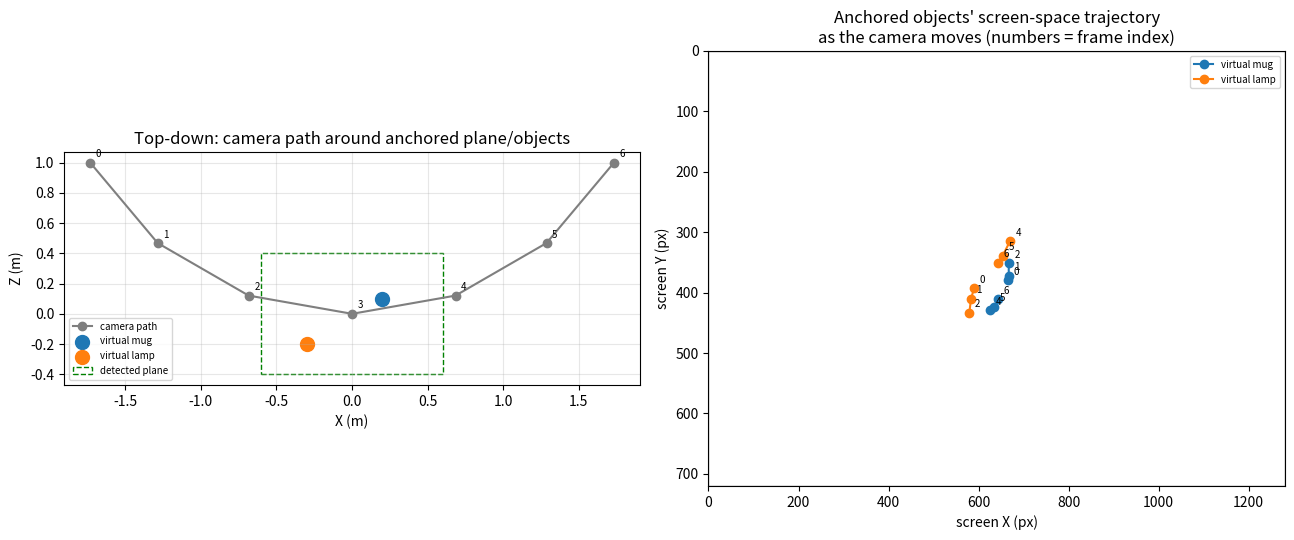

Recreate this plot in Python.
"""
03 - XR Scene Graph Simulation: Plane Detection + Anchoring + Per-Frame Reprojection
======================================================================================

Companion practical for Theory/03 Building AR VR Experiences -- Unity XR,
ARKit, ARCore and WebXR.md

*** THIS IS A CONCEPTUAL, PURE-PYTHON SIMULATION FOR LEARNING PURPOSES. ***
*** It is NOT a real Unity, ARKit, ARCore, or WebXR application.        ***

Unity/ARKit/ARCore/WebXR are not installable or runnable headlessly in this
environment (they need a real device, an iOS/Android toolchain, or a
browser + WebGL/WebXR-capable hardware). Instead, this script reimplements
the CORE CONCEPTS those frameworks provide, with plain numpy standing in for
the engine/SDK internals, so the underlying mechanics are transparent:

  Real-world concept                     -->  What this script does
  --------------------------------------------------------------------------
  ARKit/ARCore plane detection           -->  `detect_plane()` fabricates a
  (`ARPlaneAnchor` / `Plane`)                  plane pose (position, normal,
                                                a local basis) the way a real
                                                SLAM system would report a
                                                detected tabletop/floor.
  Anchoring a virtual object to a        -->  `SceneNode.anchor_to_plane()`
  plane (`ARAnchor`, WebXR                     stores the object's pose as a
  `XRAnchor`/hit-test result)                  LOCAL offset from the plane's
                                                pose (a parent/child scene
                                                graph relationship, same idea
                                                as Unity's Transform hierarchy
                                                or a WebXR/Three.js Object3D
                                                parented to an anchor).
  Camera/head tracking driving the       -->  `simulate_camera_path()` moves
  render camera every frame                    a simulated camera through
  (Unity XR Origin, ARKit/ARCore camera        world space frame by frame.
  transform, WebXR XRViewerPose)
  Re-rendering anchored content each     -->  Each frame, every anchored
  frame from the object's WORLD pose           node's world pose is recomputed
  (this is why anchors "stick" as you          from plane_pose @ local_offset,
  walk around them)                            then projected to screen space
                                                with the reused projection
                                                pipeline from script 02.

Run:
    pip install numpy matplotlib
    python 03_xr_scene_graph_simulation.py
"""

import numpy as np
import matplotlib.pyplot as plt

np.set_printoptions(precision=3, suppress=True)


# ---------------------------------------------------------------------------
# Minimal reusable 3D math (kept self-contained; see script 02 for full detail)
# ---------------------------------------------------------------------------

def quat_from_axis_angle(axis, angle_rad):
    axis = np.asarray(axis, dtype=float)
    axis = axis / np.linalg.norm(axis)
    half = angle_rad / 2.0
    s = np.sin(half)
    return np.array([axis[0] * s, axis[1] * s, axis[2] * s, np.cos(half)])


def quat_to_rotation_matrix(q):
    x, y, z, w = q
    return np.array([
        [1 - 2 * (y * y + z * z), 2 * (x * y - z * w),     2 * (x * z + y * w)],
        [2 * (x * y + z * w),     1 - 2 * (x * x + z * z), 2 * (y * z - x * w)],
        [2 * (x * z - y * w),     2 * (y * z + x * w),     1 - 2 * (x * x + y * y)],
    ])


def trs_matrix(translation, quat, scale=(1.0, 1.0, 1.0)):
    T = np.eye(4)
    T[:3, 3] = translation
    R = np.eye(4)
    R[:3, :3] = quat_to_rotation_matrix(quat)
    S = np.diag([scale[0], scale[1], scale[2], 1.0])
    return T @ R @ S


def transform_point(m, point_xyz):
    p_h = np.array([*point_xyz, 1.0])
    r = m @ p_h
    return r[:3] / r[3]


def perspective_projection_matrix(fov_y_deg, aspect_ratio, near, far):
    f = 1.0 / np.tan(np.radians(fov_y_deg) / 2.0)
    m = np.zeros((4, 4))
    m[0, 0] = f / aspect_ratio
    m[1, 1] = f
    m[2, 2] = (far + near) / (near - far)
    m[2, 3] = (2 * far * near) / (near - far)
    m[3, 2] = -1.0
    return m


def look_at_view_matrix(eye, target, up=(0, 1, 0)):
    eye = np.asarray(eye, dtype=float)
    target = np.asarray(target, dtype=float)
    up = np.asarray(up, dtype=float)
    forward = target - eye
    forward /= np.linalg.norm(forward)
    right = np.cross(forward, up)
    right /= np.linalg.norm(right)
    true_up = np.cross(right, forward)
    cam_world = np.eye(4)
    cam_world[:3, :3] = np.column_stack([right, true_up, -forward])
    cam_world[:3, 3] = eye
    return np.linalg.inv(cam_world)


def project_to_screen(world_point, view_matrix, proj_matrix, screen_w, screen_h):
    p_view = view_matrix @ np.array([*world_point, 1.0])
    p_clip = proj_matrix @ p_view
    if p_clip[3] == 0:
        return None
    ndc = p_clip[:3] / p_clip[3]
    visible = (-1.0 <= ndc[0] <= 1.0) and (-1.0 <= ndc[1] <= 1.0) and p_clip[3] > 0
    sx = (ndc[0] * 0.5 + 0.5) * screen_w
    sy = (1.0 - (ndc[1] * 0.5 + 0.5)) * screen_h
    return sx, sy, visible


# ---------------------------------------------------------------------------
# Simulated plane detection (stand-in for ARKit/ARCore SLAM plane detection)
# ---------------------------------------------------------------------------

def detect_plane(center, normal=(0, 1, 0), extent=(1.0, 1.0)):
    """Fabricate a detected-plane result, mirroring the shape of a real
    ARPlaneAnchor / ARCore Plane: a center pose (position + orientation)
    plus an extent (width/height of the detected surface, e.g. a tabletop).

    We only support horizontal (floor/table, normal=+Y) planes here for
    simplicity, which covers the most common real-world case."""
    center = np.array(center, dtype=float)
    normal = np.array(normal, dtype=float)
    normal = normal / np.linalg.norm(normal)
    # Identity orientation is fine for a horizontal plane; a vertical
    # (wall) plane would need a basis rotation here in a fuller sim.
    pose = trs_matrix(center, quat_from_axis_angle([0, 1, 0], 0.0))
    return {
        "pose": pose,           # plane's local-to-world transform
        "center": center,
        "normal": normal,
        "extent": extent,       # (width, depth) in meters
    }


# ---------------------------------------------------------------------------
# Scene graph node: virtual content anchored to a detected plane
# ---------------------------------------------------------------------------

class SceneNode:
    """A minimal AR scene-graph node. Once anchored, its world pose each
    frame is `plane_pose @ local_offset` -- i.e. it is defined RELATIVE to
    the plane anchor, not to a fixed world coordinate. This is exactly why
    anchored AR content stays glued to a real surface even as the plane's
    own estimate is refined, and why moving the camera (not the object)
    is what changes its rendered screen position frame to frame."""

    def __init__(self, name, local_offset_matrix):
        self.name = name
        self.local_offset = local_offset_matrix
        self.anchor_plane = None

    def anchor_to_plane(self, plane):
        self.anchor_plane = plane

    def world_matrix(self):
        if self.anchor_plane is None:
            return self.local_offset
        return self.anchor_plane["pose"] @ self.local_offset

    def world_position(self):
        return transform_point(self.world_matrix(), [0, 0, 0])


# ---------------------------------------------------------------------------
# Simulated camera path (stand-in for headset/phone 6DoF tracking each frame)
# ---------------------------------------------------------------------------

def simulate_camera_path(num_frames, radius=2.0, height=1.6):
    """Simulate a user walking in a slow arc around the anchored content,
    the way you'd naturally move around a placed AR object to inspect it
    from different angles. Returns a list of (eye_position, look_target)."""
    frames = []
    for i in range(num_frames):
        t = i / (num_frames - 1)
        angle = np.radians(-60 + 120 * t)  # sweep from -60 to +60 degrees
        eye = np.array([radius * np.sin(angle), height, radius * np.cos(angle) * -1 + radius])
        target = np.array([0.0, 0.3, 0.0])  # always look toward the anchored content
        frames.append((eye, target))
    return frames


# ---------------------------------------------------------------------------
def main():
    print("=" * 78)
    print("XR SCENE GRAPH SIMULATION: PLANE DETECTION -> ANCHORING -> TRACKING")
    print("(conceptual simulation only -- not a real Unity/ARKit/ARCore/WebXR app)")
    print("=" * 78)

    # -----------------------------------------------------------------
    # Step 1: simulate plane detection (like ARKit/ARCore finding a table)
    # -----------------------------------------------------------------
    table_plane = detect_plane(center=[0, 0.0, 0], normal=[0, 1, 0], extent=(1.2, 0.8))
    print("\n[1] Simulated plane detection result (mirrors ARPlaneAnchor / ARCore Plane):")
    print(f"    center = {table_plane['center']}")
    print(f"    normal = {table_plane['normal']}")
    print(f"    extent = {table_plane['extent']} m (width x depth)")

    # -----------------------------------------------------------------
    # Step 2: anchor virtual objects to the plane (local offsets)
    # -----------------------------------------------------------------
    mug = SceneNode("virtual mug", trs_matrix([0.2, 0.05, 0.1], quat_from_axis_angle([0, 1, 0], 0)))
    lamp = SceneNode("virtual lamp", trs_matrix([-0.3, 0.15, -0.2], quat_from_axis_angle([0, 1, 0], np.radians(30))))
    mug.anchor_to_plane(table_plane)
    lamp.anchor_to_plane(table_plane)
    nodes = [mug, lamp]

    print("\n[2] Anchored virtual objects (local offset from plane):")
    for n in nodes:
        print(f"    {n.name:16s} world position = {n.world_position()}")

    # -----------------------------------------------------------------
    # Step 3: simulate the camera moving around the scene, frame by frame
    # -----------------------------------------------------------------
    NUM_FRAMES = 7
    SCREEN_W, SCREEN_H = 1280, 720
    proj = perspective_projection_matrix(fov_y_deg=90, aspect_ratio=SCREEN_W / SCREEN_H, near=0.05, far=50.0)
    camera_frames = simulate_camera_path(NUM_FRAMES)

    print(f"\n[3] Simulating {NUM_FRAMES} camera frames as the user walks around the table")
    print("    (anchored objects stay in place in WORLD space; only their")
    print("    projected SCREEN position changes as the camera moves --")
    print("    this is the essence of why AR anchors appear to 'stick'.)")
    print("-" * 78)

    per_node_screen_history = {n.name: [] for n in nodes}
    for frame_idx, (eye, target) in enumerate(camera_frames):
        view = look_at_view_matrix(eye, target)
        print(f"\n  Frame {frame_idx}: camera eye={np.round(eye, 2)}")
        for n in nodes:
            world_pos = n.world_position()  # unchanged across frames -- it's anchored
            sx, sy, visible = project_to_screen(world_pos, view, proj, SCREEN_W, SCREEN_H)
            per_node_screen_history[n.name].append((sx, sy, visible))
            vis_str = "visible" if visible else "off-screen"
            print(f"      {n.name:16s} world={np.round(world_pos, 2)}  ->  "
                  f"screen=({sx:7.1f}, {sy:7.1f})  [{vis_str}]")

    # -----------------------------------------------------------------
    # Plot: top-down view of camera path + anchors, and screen-space tracks
    # -----------------------------------------------------------------
    fig, axes = plt.subplots(1, 2, figsize=(13, 5.5))

    ax = axes[0]
    eyes = np.array([f[0] for f in camera_frames])
    ax.plot(eyes[:, 0], eyes[:, 2], "-o", color="tab:gray", label="camera path")
    for i, e in enumerate(eyes):
        ax.annotate(str(i), (e[0], e[2]), fontsize=7, textcoords="offset points", xytext=(4, 4))
    for n, color in zip(nodes, ["tab:blue", "tab:orange"]):
        p = n.world_position()
        ax.scatter(p[0], p[2], s=100, color=color, label=n.name)
    rect_w, rect_d = table_plane["extent"]
    cx, cz = table_plane["center"][0], table_plane["center"][2]
    ax.add_patch(plt.Rectangle((cx - rect_w / 2, cz - rect_d / 2), rect_w, rect_d,
                                fill=False, edgecolor="green", linestyle="--", label="detected plane"))
    ax.set_xlabel("X (m)")
    ax.set_ylabel("Z (m)")
    ax.set_title("Top-down: camera path around anchored plane/objects")
    ax.set_aspect("equal")
    ax.grid(True, alpha=0.3)
    ax.legend(fontsize=7)

    ax = axes[1]
    for n, color in zip(nodes, ["tab:blue", "tab:orange"]):
        history = per_node_screen_history[n.name]
        xs = [h[0] for h in history]
        ys = [h[1] for h in history]
        ax.plot(xs, ys, "-o", color=color, label=n.name)
        for i, (x, y, _v) in enumerate(history):
            ax.annotate(str(i), (x, y), fontsize=7, textcoords="offset points", xytext=(4, 4))
    ax.set_xlim(0, SCREEN_W)
    ax.set_ylim(SCREEN_H, 0)
    ax.add_patch(plt.Rectangle((0, 0), SCREEN_W, SCREEN_H, fill=False, edgecolor="gray"))
    ax.set_xlabel("screen X (px)")
    ax.set_ylabel("screen Y (px)")
    ax.set_title("Anchored objects' screen-space trajectory\nas the camera moves (numbers = frame index)")
    ax.legend(fontsize=7)

    plt.tight_layout()
    out_path = "xr_scene_graph_simulation.png"
    plt.savefig(out_path, dpi=120)
    print(f"\nSaved plot to {out_path}")
    plt.show()


if __name__ == "__main__":
    main()
